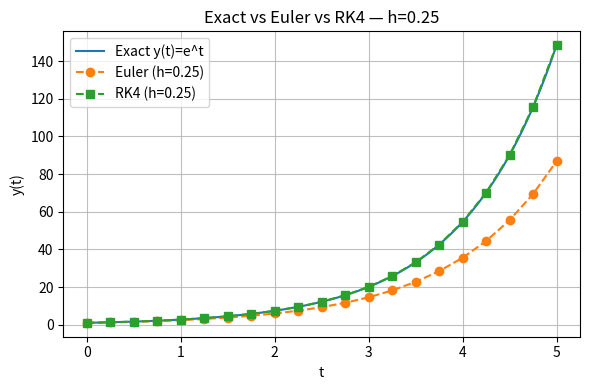

Write the Python code that produced this figure.
# -*- coding: utf-8 -*-
# Graph (2) — Python code for seminar figure/model.
"""
Graph (2): Exact vs. Euler vs. RK4 for y' = y, y(0) = 1
-------------------------------------------------------
Context
-------
We solve the IVP y'(t) = y(t), y(0) = 1 on [T0, T_END].
- Exact solution: y(t) = exp(t).
- Euler method (1st-order).
- Classical RK4 (4th-order).

This script compares the trajectories for a single fixed step size H.

All numeric and string literals are centralized in the CONSTANTS section.
"""

from __future__ import annotations
import numpy as np
import matplotlib.pyplot as plt

# =========================
# CONSTANTS
# =========================
# Problem definition
Y0: float = 1.0
T0: float = 0.0
T_END: float = 5.0

# Discretization
H: float = 0.25                       # primary step size for Euler/RK4
N_EXACT_SAMPLES: int = 1000           # resolution for the exact curve

# RK4 coefficients / helper numbers
HALF: float = 0.5
SIXTH: float = 1.0 / 6.0
TWO: float = 2.0

# Plotting parameters
FIGSIZE: tuple[float, float] = (6.0, 4.0)
XLABEL: str = "t"
YLABEL: str = "y(t)"
TITLE_TEMPLATE: str = "Exact vs Euler vs RK4 — h={h}"
LABEL_EXACT: str = "Exact y(t)=e^t"
LABEL_EULER_TEMPLATE: str = "Euler (h={h})"
LABEL_RK4_TEMPLATE: str = "RK4 (h={h})"
GRID_ENABLED: bool = True
GRID_WHICH: str = "both"
GRID_ALPHA: float = 0.8
LEGEND_LOC: str = "best"

# Marker/line styles (kept as constants; colors left to matplotlib defaults)
EULER_STYLE: str = "o--"
RK4_STYLE: str = "s--"
EXACT_STYLE: str = "-"   # solid line

# =========================
# MODEL
# =========================
def f(t: float | np.ndarray, y: float | np.ndarray) -> float | np.ndarray:
    """RHS of the ODE: y' = y."""
    return y

def exact(t: np.ndarray) -> np.ndarray:
    """Exact solution y(t) = exp(t)."""
    return np.exp(t)

# =========================
# INTEGRATORS
# =========================
def euler(
    f_handle, y0: float, t0: float, t_end: float, h: float
) -> tuple[np.ndarray, np.ndarray]:
    """
    Explicit Euler method:
      y_{n+1} = y_n + h * f(t_n, y_n)
    """
    t = np.arange(t0, t_end + h, h)
    y = np.zeros(t.shape, dtype=float)
    y[0] = y0
    for n in range(t.size - 1):
        y[n + 1] = y[n] + h * f_handle(t[n], y[n])
    return t, y

def rk4(
    f_handle, y0: float, t0: float, t_end: float, h: float
) -> tuple[np.ndarray, np.ndarray]:
    """
    Classical 4th-order Runge–Kutta (RK4):
      k1 = f(t_n,          y_n)
      k2 = f(t_n + h/2,    y_n + h*k1/2)
      k3 = f(t_n + h/2,    y_n + h*k2/2)
      k4 = f(t_n + h,      y_n + h*k3)
      y_{n+1} = y_n + (h/6)*(k1 + 2*k2 + 2*k3 + k4)
    """
    t = np.arange(t0, t_end + h, h)
    y = np.zeros(t.shape, dtype=float)
    y[0] = y0
    for n in range(t.size - 1):
        t_n = t[n]
        y_n = y[n]
        k1 = f_handle(t_n,                   y_n)
        k2 = f_handle(t_n + h * HALF,        y_n + h * k1 * HALF)
        k3 = f_handle(t_n + h * HALF,        y_n + h * k2 * HALF)
        k4 = f_handle(t_n + h,               y_n + h * k3)
        y[n + 1] = y_n + h * SIXTH * (k1 + TWO * k2 + TWO * k3 + k4)
    return t, y

# =========================
# PLOTTING
# =========================
def main() -> None:
    # Exact solution on a fine grid
    t_exact = np.linspace(T0, T_END, N_EXACT_SAMPLES)
    y_exact = exact(t_exact)

    # Numerical solutions with step H
    t_euler, y_euler = euler(f, Y0, T0, T_END, H)
    t_rk4, y_rk4 = rk4(f, Y0, T0, T_END, H)

    # Plot
    plt.figure(figsize=FIGSIZE)
    plt.plot(t_exact, y_exact, EXACT_STYLE, label=LABEL_EXACT)
    plt.plot(t_euler, y_euler, EULER_STYLE, label=LABEL_EULER_TEMPLATE.format(h=H))
    plt.plot(t_rk4, y_rk4, RK4_STYLE, label=LABEL_RK4_TEMPLATE.format(h=H))
    plt.xlabel(XLABEL)
    plt.ylabel(YLABEL)
    plt.title(TITLE_TEMPLATE.format(h=H))
    plt.legend(loc=LEGEND_LOC)
    if GRID_ENABLED:
        plt.grid(True, which=GRID_WHICH, alpha=GRID_ALPHA)
    plt.tight_layout()
    plt.show()

if __name__ == "__main__":
    main()
